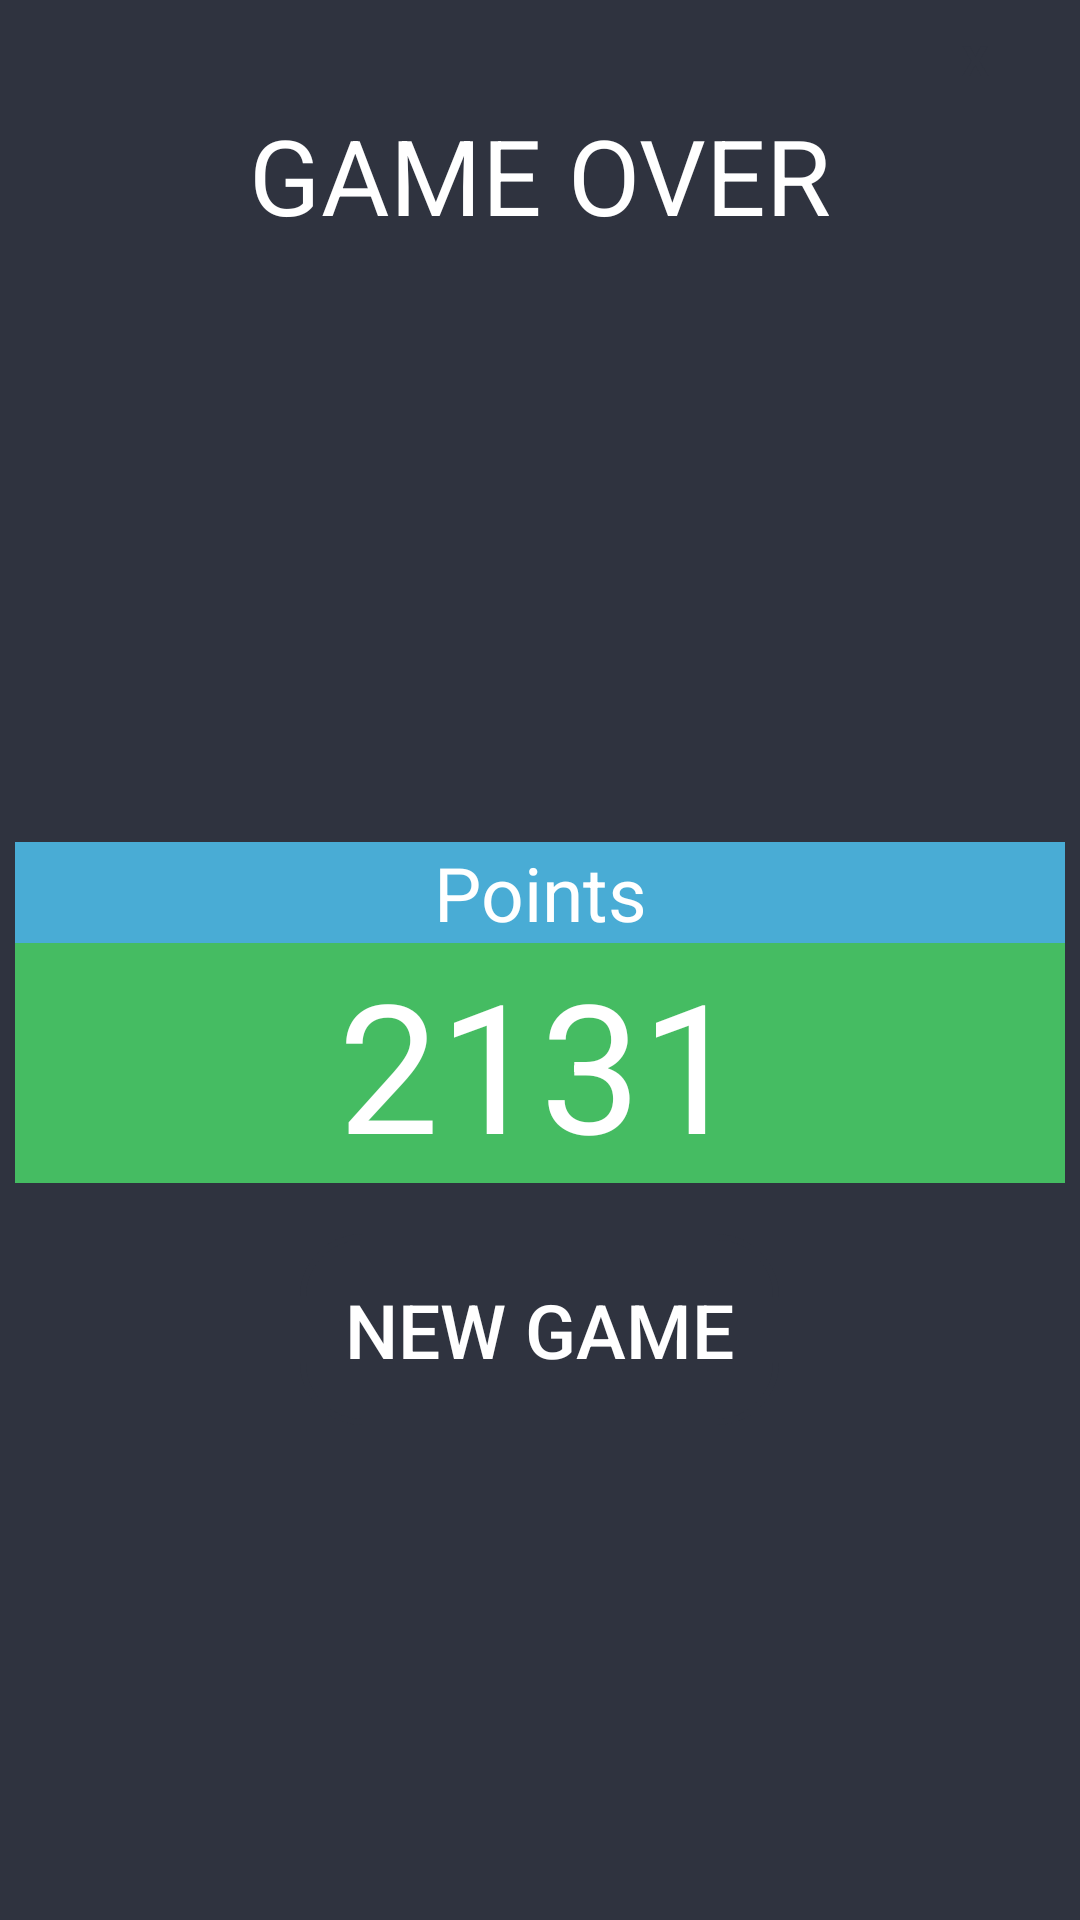

Reconstruct the res/layout file that produces this screen, plus the resources it refers to.
<!-- AndroidManifest.xml: application theme AppTheme -->
<!-- res/layout/gameoverpopup.xml -->
<?xml version="1.0" encoding="utf-8"?>
<LinearLayout
    xmlns:android="http://schemas.android.com/apk/res/android"
    android:orientation="vertical"
    android:layout_width="350dp"
    android:layout_height="500dp"
    android:background="@color/darkbluegrey"
    android:padding="5dp"
    android:layout_gravity="center">

    <TextView
        android:id="@+id/GO_xclose"
        android:layout_marginRight="15dp"
        android:layout_width="30dp"
        android:layout_height="30dp"
        android:text="X"
        android:textStyle="bold"
        android:textColor="@color/darkbluegrey"
        android:layout_gravity="end"
        android:gravity="center"
        />
    <LinearLayout
        android:layout_width="match_parent"
        android:layout_height="match_parent"
        android:orientation="vertical">

        <TextView
            android:text="GAME OVER"
            android:textColor="@color/white"
            android:textSize="35dp"
            android:layout_gravity="center"
            android:layout_width="wrap_content"
            android:layout_height="wrap_content" />
        <ImageView
            android:layout_marginTop="11dp"
            android:layout_marginBottom="11dp"
            android:src="@drawable/emosad"
            android:gravity="center"
            android:layout_width="match_parent"
            android:layout_height="170dp" />
        <LinearLayout
            android:layout_marginTop="7dp"
            android:background="@color/bluelight"
            android:layout_width="match_parent"
            android:layout_height="wrap_content">
            <TextView
                android:text="Points"
                android:textColor="@color/white"
                android:textSize="25dp"
                android:gravity="center"
                android:layout_gravity="center"
                android:layout_width="match_parent"
                android:layout_height="wrap_content" />
        </LinearLayout>
        <LinearLayout
            android:background="@color/green"
            android:layout_width="match_parent"
            android:layout_height="wrap_content">
            <TextView
                android:id="@+id/gameover_point_id"
                android:text="2131"
                android:textColor="@color/white"
                android:textSize="60dp"
                android:gravity="center"
                android:layout_gravity="center"
                android:layout_width="match_parent"
                android:layout_height="wrap_content" />
        </LinearLayout>

        <Button
            android:id="@+id/bt_reset"
            android:layout_marginTop="17dp"
            android:textSize="25dp"
            android:text="New game"
            android:textColor="@color/white"
            android:gravity="center"
            android:layout_gravity="center"
            android:layout_width="wrap_content"
            android:layout_height="wrap_content"
            android:background="@drawable/buttonstyle"/>

    </LinearLayout>

</LinearLayout>
<!-- resources referenced by this layout -->
<resources>
  <color name="bluelight">#49acd5</color>
  <color name="darkbluegrey">#2f333f</color>
  <color name="green">#45bc62</color>
  <color name="white">#ffffff</color>
  <!-- drawable buttonstyle (drawable) -->
  <?xml version="1.0" encoding="utf-8"?>
  <shape xmlns:android="http://schemas.android.com/apk/res/android"
      android:tint="@color/darkbluegrey">
      <stroke android:width="2dp" android:color="@color/white"></stroke>
      <corners android:radius="20dp"></corners>
      <padding android:right="15dp"   android:left="15dp" android:bottom="15dp"   android:top="15dp"></padding>
  </shape>
  <style name="AppTheme" parent="Theme.AppCompat.DayNight.NoActionBar">
          
          <item name="colorPrimary">@color/colorPrimary</item>
          <item name="colorPrimaryDark">#757575</item>
          <item name="colorAccent">#4dd0e1</item>
      </style>
  <color name="colorPrimary">#3F51B5</color>
</resources>
